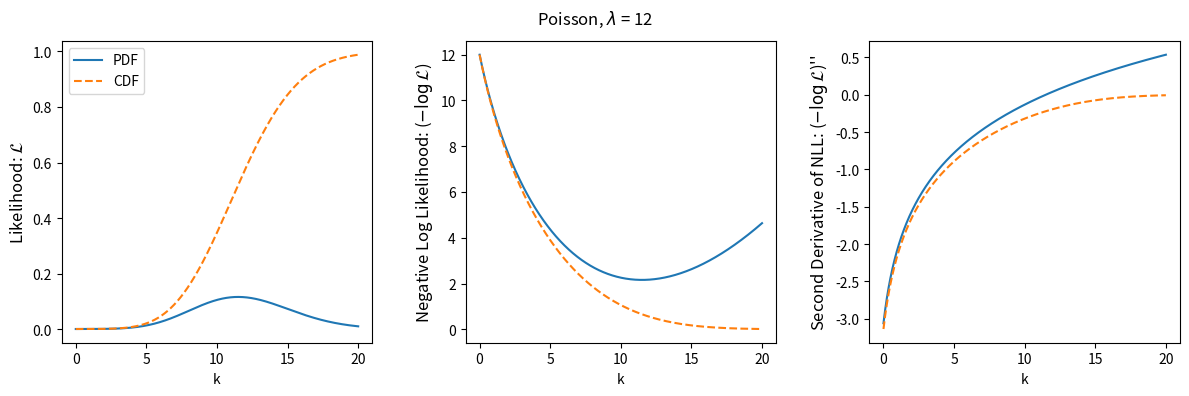

This chart was generated by the following Python code:
import numpy as np
import matplotlib.pyplot as plt
import scipy.special
from scipy.stats import poisson

# the Poisson PDF
def poisson_pdf(k, lam):
    return np.power(lam, k) * np.exp(-lam) / scipy.special.factorial(k)

# the Poisson CDF
def poisson_cdf(k, lam):
    return scipy.special.gammaincc(k+1, lam) # already regularized (thanks Python)

x_vals = np.linspace(0,20,15000)
lam = 12

pdf = poisson_pdf(x_vals, lam)
cdf = poisson_cdf(x_vals, lam)

pdf_nll = -np.log(pdf)
pdf_nll_prime = np.gradient(pdf_nll, x_vals[1] - x_vals[0])
pdf_nll_primeprime = np.gradient(pdf_nll_prime, x_vals[1] - x_vals[0])

cdf_nll = -np.log(cdf)
cdf_nll_prime = np.gradient(cdf_nll, x_vals[1] - x_vals[0])
cdf_nll_primeprime = np.gradient(cdf_nll_prime, x_vals[1] - x_vals[0])

min_index = np.argmin(-np.log(pdf))
# print("Min Index {}, X Value There is {}".format(min_index, x_vals[min_index]))
# max_index = np.argmax(pdf)
# print("Max PDF Index {}, X Value There is {}".format(max_index, x_vals[max_index]))


fig, ax = plt.subplots(1,3,figsize=(12,4))

# likelihood
ax[0].plot(x_vals, pdf, label=r'PDF')
ax[0].plot(x_vals, cdf, linestyle='--', label=r'CDF')
ax[0].set_xlabel('k')
ax[0].set_ylabel(r'Likelihood: $\mathcal{L}$', fontsize=12)
ax[0].legend()

# negative log likelihood
ax[1].plot(x_vals, pdf_nll, label='PDF')
ax[1].plot(x_vals, cdf_nll, linestyle='--', label='CDF')
ax[1].set_xlabel('k')
ax[1].set_ylabel(r'Negative Log Likelihood: ($-\log\mathcal{L}$)', fontsize=12)


# second derivative of NLL
ax[2].plot(x_vals, pdf_nll_prime, label='PDF')
ax[2].plot(x_vals, cdf_nll_prime, linestyle='--', label='CDF')
ax[2].set_xlabel('k')
ax[2].set_ylabel(r"Second Derivative of NLL: ($-\log\mathcal{L}$)''", fontsize=12)


plt.tight_layout()
plt.subplots_adjust(wspace=0.3)
fig.suptitle("Poisson, $\lambda$ = {}".format(lam))
fig.subplots_adjust(top=0.9)

fig.savefig('likelihood.png')
del fig, ax